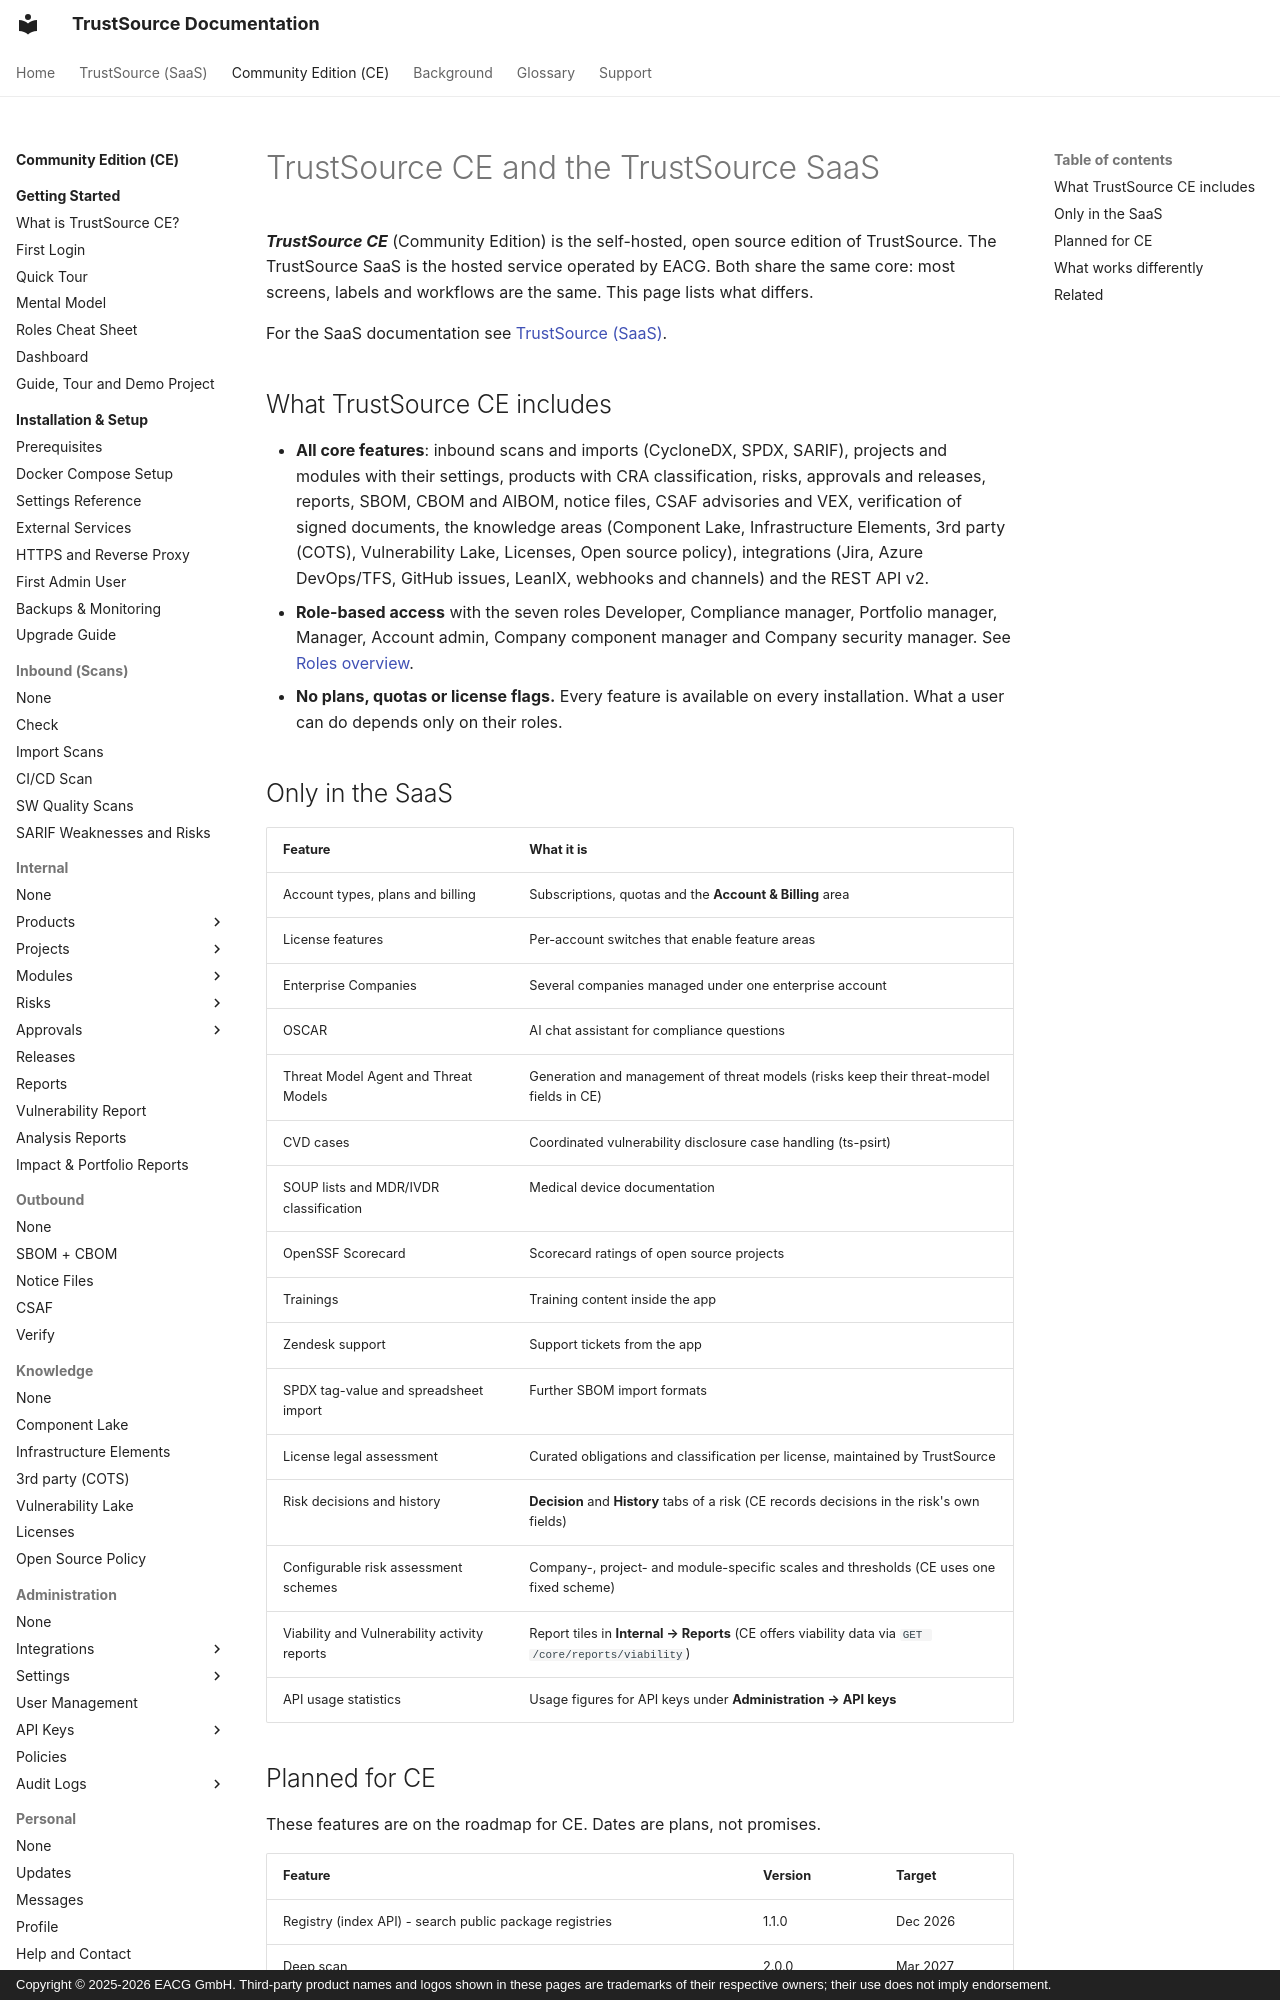

repository: TrustSource/ts-docs · page: ce/13-ce-vs-saas/index.html · generator: mkdocs · copyright: Copyright © 2025-2026 EACG GmbH. Third-party product names and logos shown in these pages are trademarks of their respective owners; their use does not imply endorsement.

# TrustSource CE and the TrustSource SaaS

***TrustSource CE*** (Community Edition) is the self-hosted, open source edition of TrustSource. The TrustSource SaaS is the hosted service operated by EACG. Both share the same core: most screens, labels and workflows are the same. This page lists what differs.

For the SaaS documentation see [TrustSource (SaaS)](../v3/index.md).

## What TrustSource CE includes

- **All core features**: inbound scans and imports (CycloneDX, SPDX, SARIF), projects and modules with their settings, products with CRA classification, risks, approvals and releases, reports, SBOM, CBOM and AIBOM, notice files, CSAF advisories and VEX, verification of signed documents, the knowledge areas (Component Lake, Infrastructure Elements, 3rd party (COTS), Vulnerability Lake, Licenses, Open source policy), integrations (Jira, Azure DevOps/TFS, GitHub issues, LeanIX, webhooks and channels) and the REST API v2.
- **Role-based access** with the seven roles Developer, Compliance manager, Portfolio manager, Manager, Account admin, Company component manager and Company security manager. See [Roles overview](10-roles-permissions/01-roles-overview.md).
- **No plans, quotas or license flags.** Every feature is available on every installation. What a user can do depends only on their roles.

## Only in the SaaS

| Feature | What it is |
|---|---|
| Account types, plans and billing | Subscriptions, quotas and the **Account & Billing** area |
| License features | Per-account switches that enable feature areas |
| Enterprise Companies | Several companies managed under one enterprise account |
| OSCAR | AI chat assistant for compliance questions |
| Threat Model Agent and Threat Models | Generation and management of threat models (risks keep their threat-model fields in CE) |
| CVD cases | Coordinated vulnerability disclosure case handling (ts-psirt) |
| SOUP lists and MDR/IVDR classification | Medical device documentation |
| OpenSSF Scorecard | Scorecard ratings of open source projects |
| Trainings | Training content inside the app |
| Zendesk support | Support tickets from the app |
| SPDX tag-value and spreadsheet import | Further SBOM import formats |
| License legal assessment | Curated obligations and classification per license, maintained by TrustSource |
| Risk decisions and history | **Decision** and **History** tabs of a risk (CE records decisions in the risk's own fields) |
| Configurable risk assessment schemes | Company-, project- and module-specific scales and thresholds (CE uses one fixed scheme) |
| Viability and Vulnerability activity reports | Report tiles in **Internal → Reports** (CE offers viability data via `GET /core/reports/viability`) |
| API usage statistics | Usage figures for API keys under **Administration → API keys** |
